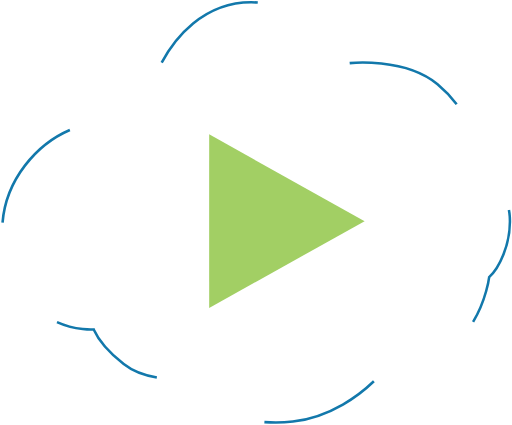
t = 0.00 s
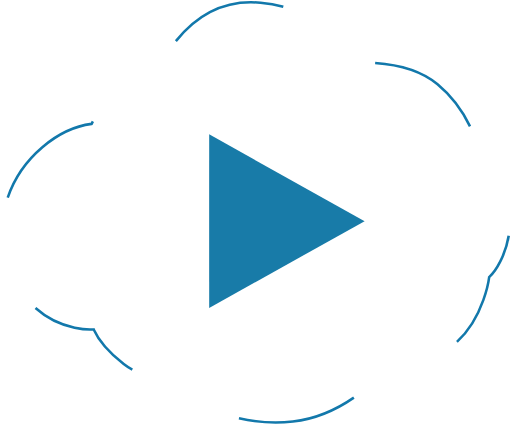
t = 1.88 s
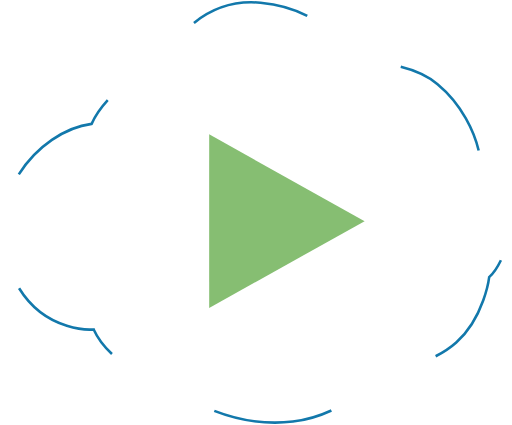
t = 3.75 s
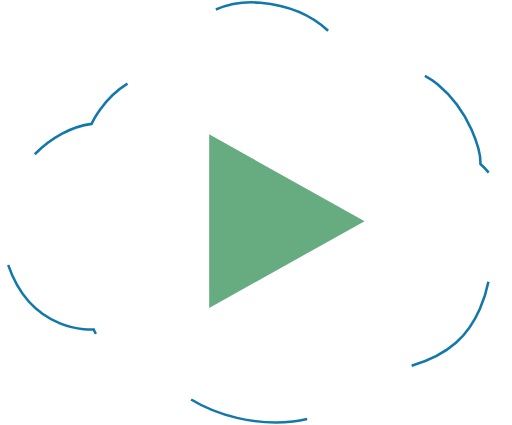
t = 5.63 s
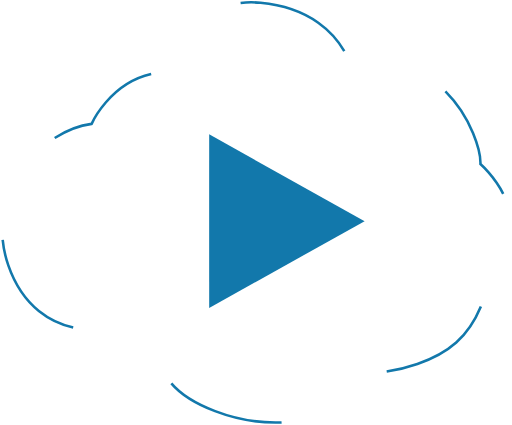
t = 7.50 s
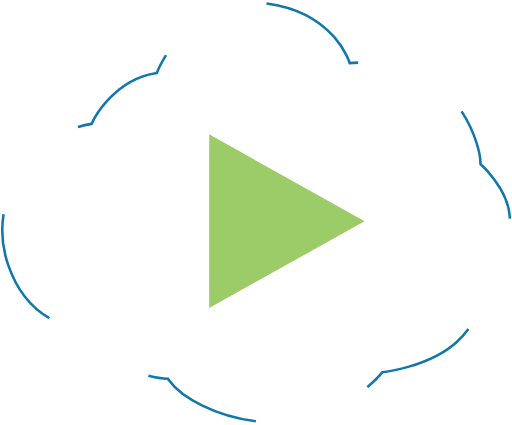
t = 9.38 s

The animated SVG that drew these frames (rendered in a browser with its animation timeline set to each time). Animation: 2 CSS @keyframes rules; frames cover the first 9.38 s, repeats indefinitely.

<?xml version="1.0" encoding="utf-8"?>
<!-- Generator: Adobe Illustrator 20.0.0, SVG Export Plug-In . SVG Version: 6.00 Build 0)  -->
<svg version="1.1" id="Layer_1" xmlns="http://www.w3.org/2000/svg" xmlns:xlink="http://www.w3.org/1999/xlink" x="0px" y="0px"
	 viewBox="0 0 298.4 247.5" style="enable-background:new 0 0 298.4 247.5;" xml:space="preserve">
<style type="text/css">
	.st0{
	
		fill:#FFFFFF;
		stroke:#1278AB;
		stroke-width:1.49;
		stroke-miterlimit:10;	
		stroke-dasharray: 70;
		animation: dash 15s linear;
		animation-iteration-count: infinite;
<!-- 		-webkit-animation-delay: 0.5s;
		-moz-animation-delay: 0.5s;
		animation-delay: 0.5s; -->
		
	}
	
	@keyframes dash {
		  to {
			stroke-dashoffset: 1000;
		  }
	}
	
	
	
	.st1{
		fill:#A2CF64;
		animation: colorChange 5s infinite;
		<!-- -webkit-animation-delay: 1s;
		-moz-animation-delay: 1s;
		animation-delay: 1s; -->
		
		
	}
	
	@keyframes colorChange {
		0%{fill:#A2CF64}
		50%{fill:#1278AB}
		100%{fill: #A2CF64}
	}

}
	
</style>
<title>Disctopia logo</title>

<!-- Cloud Logo -->
<path class="st0 fade-in" d="M203.8,36.7c0,0,32.1-3.5,51.2,12.3s25.3,39.1,25,46.5c0,0,16.1,14.3,17.1,30.6s-6.7,30.6-12,35.3
	c0,0-2.9,23.6-19.2,38.1s-43,17.3-43,17.3s-20.2,25-52.2,28.8c-31.1,3.6-62.7-10.7-72.1-23.9c-0.3-0.4-0.5-0.7-0.7-1.1
	c0,0-15.2-0.1-25.8-8.5s-14.8-14.2-17.5-20.2c0,0-35.8,3-49.8-37.5c-14.6-42,19.5-78.6,48.6-82.3c0,0,11.3-25.7,38-29.7
	c0,0,17.3-44.9,60.4-40.9S203.8,36.7,203.8,36.7z"/>
	
	
<polygon class="st1" points="121.9,78.2 121.9,179.4 212.5,128.8 "/>
</svg>
